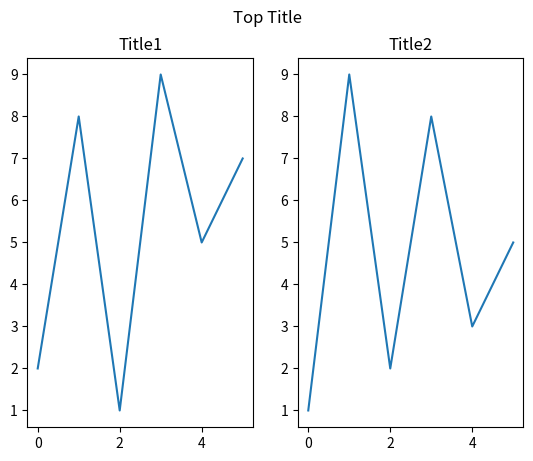

Write the Python code that produced this figure.
#subplot()으로 배치레이아웃과 위치저장
import matplotlib.pyplot as plt
import numpy as np

yp1 = np.array([2,8,1,9,5,7])
plt.subplot(1,2,1) # 1행2열1번째
#plt.subplot(2,1,1) #2행1열1번째
plt.plot(yp1)
plt.title("Title1")

yp2 = np.array([1,9,2,8,3,5])
plt.subplot(1,2,2) #1행2열2번째
#plt.subplot(2,1,2) #2행1열2번째
plt.plot(yp2)
plt.title("Title2")

plt.suptitle("Top Title")
plt.show()